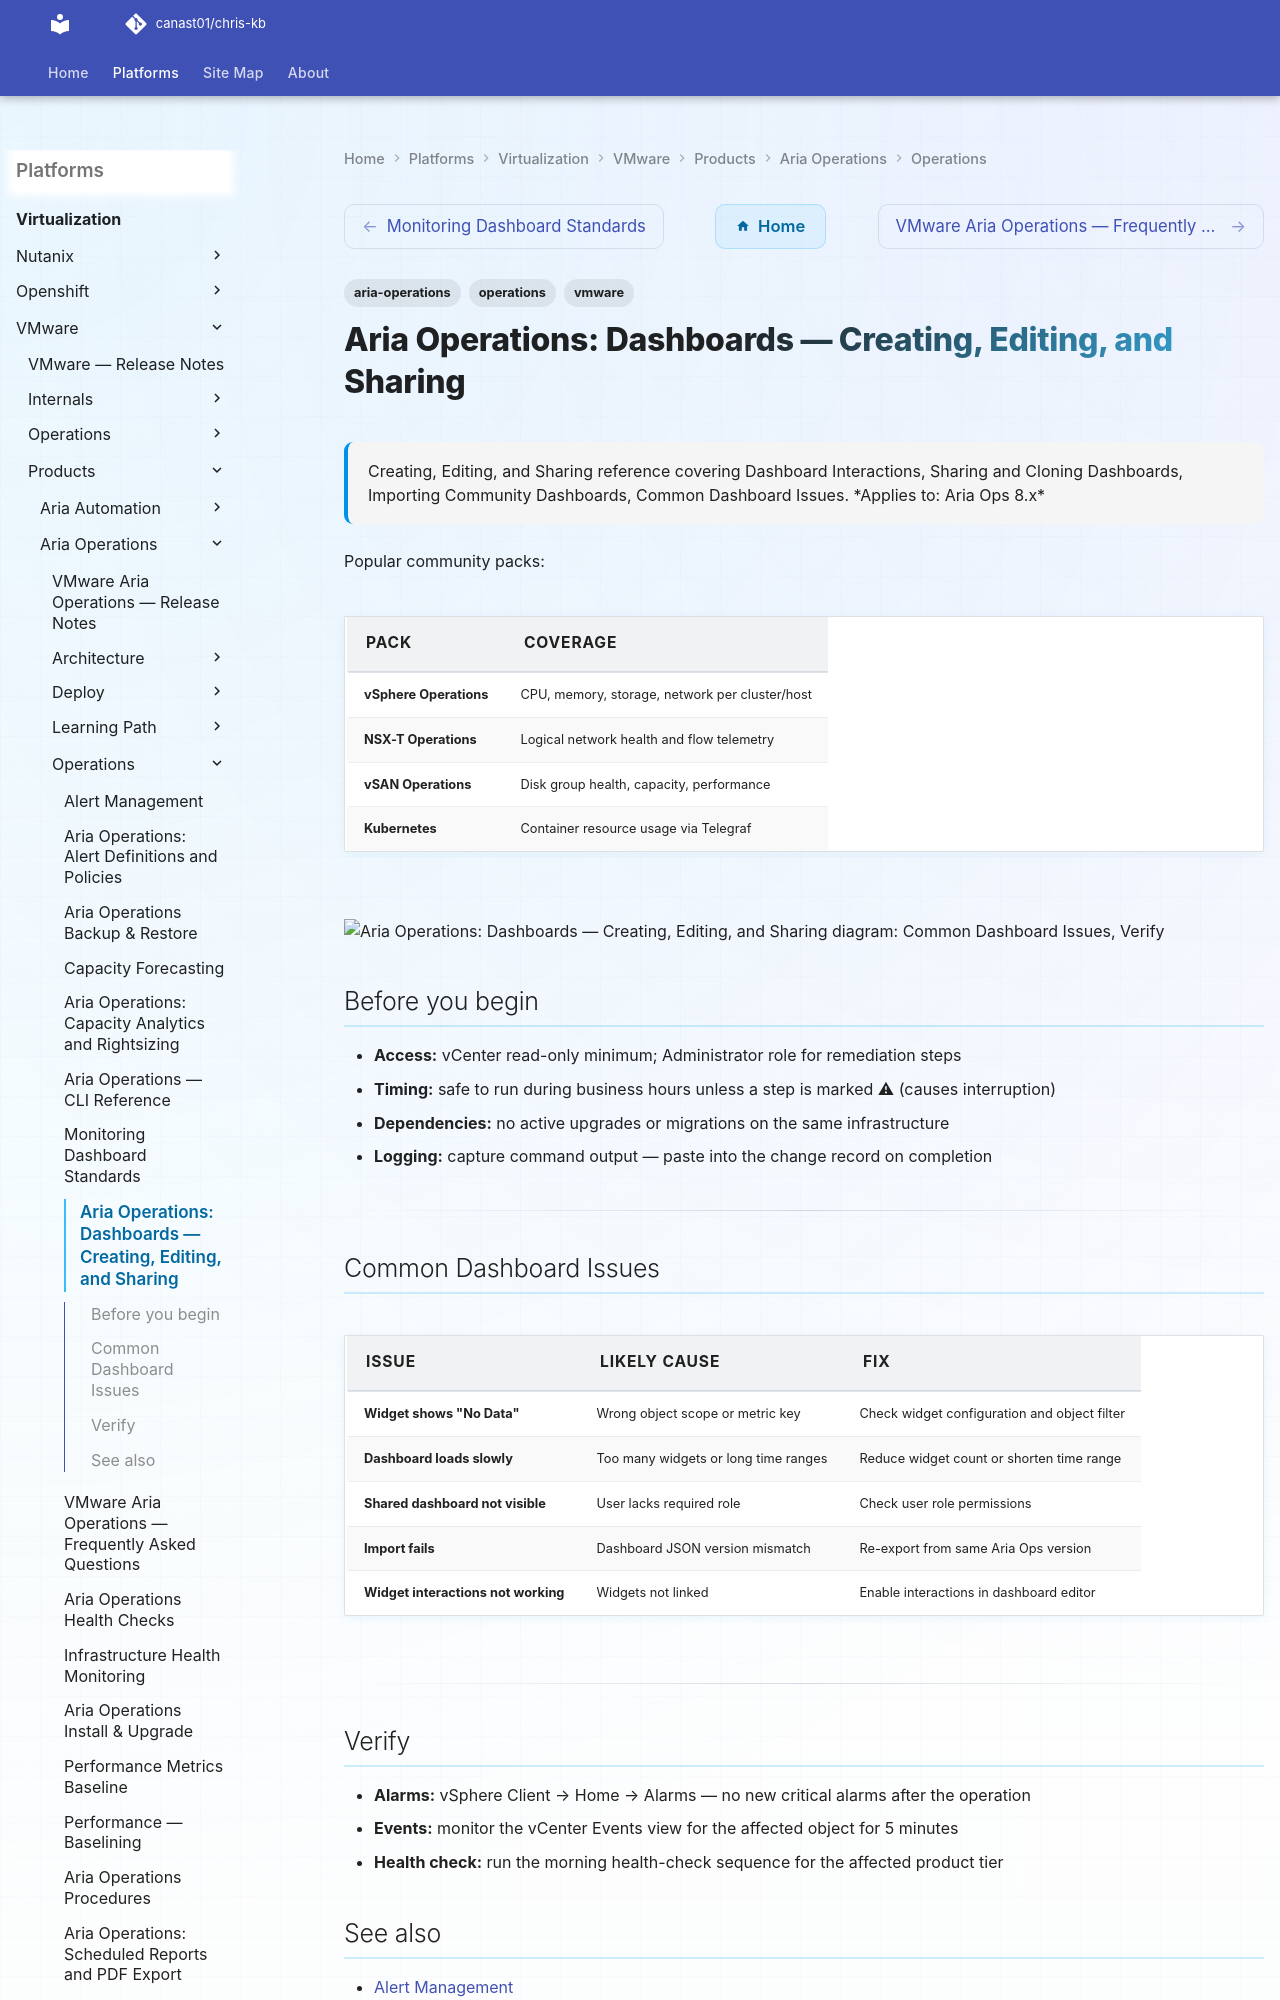

repository: canast01/chris-kb · page: virtualization/vmware/products/aria-operations/operations/dashboards/index.html · generator: mkdocs

---
tags:
  - aria-operations
  - operations
  - vmware
description: "Creating, Editing, and Sharing reference covering Dashboard Interactions, Sharing and Cloning Dashboards, Importing Community Dashboards, Common Dashboard..."
---
